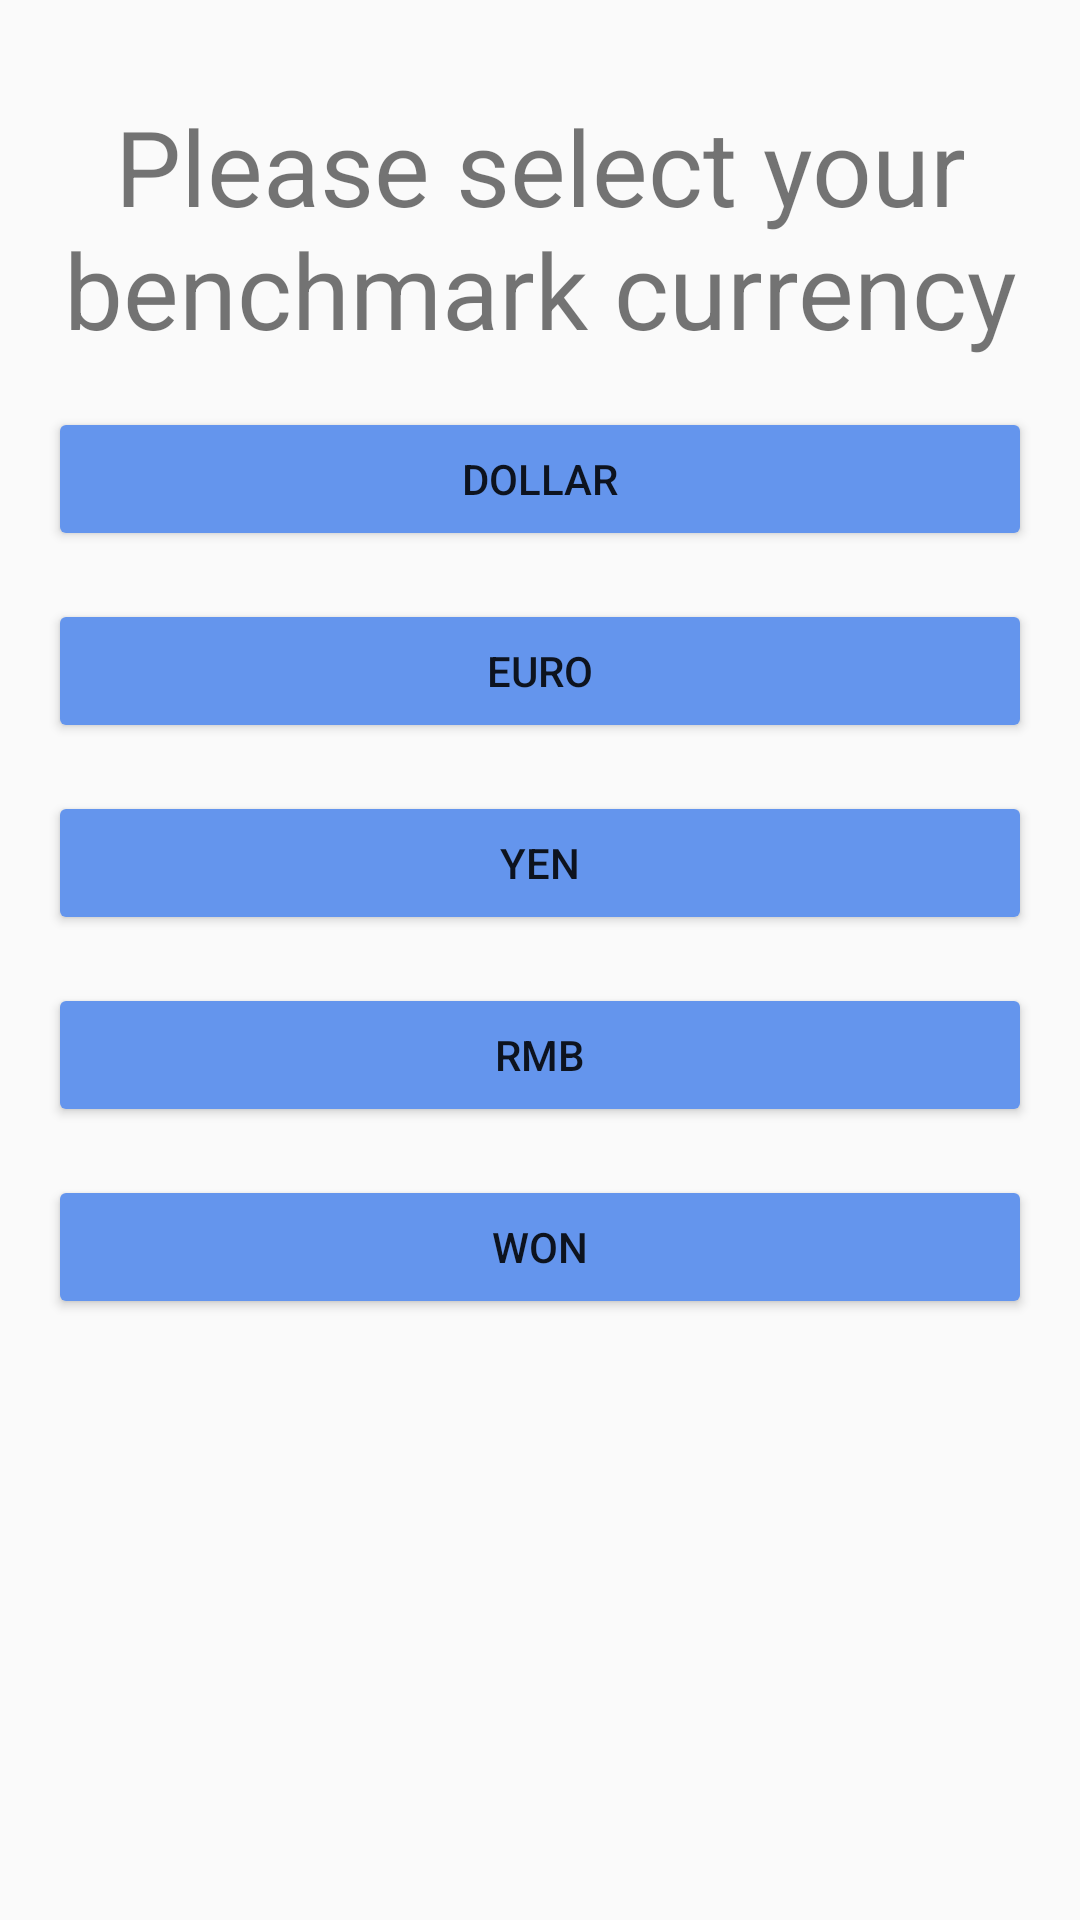

The Android layout XML behind this screen, and the referenced resources:
<!-- AndroidManifest.xml: application theme AppTheme -->
<!-- res/layout/activity_third_1.xml -->
<?xml version="1.0" encoding="utf-8"?>
<LinearLayout xmlns:android="http://schemas.android.com/apk/res/android"
    xmlns:app="http://schemas.android.com/apk/res-auto"
    xmlns:tools="http://schemas.android.com/tools"
    android:layout_width="match_parent"
    android:layout_height="match_parent"
    android:orientation="vertical"
    android:paddingBottom="16dp"
    android:paddingLeft="16dp"
    android:paddingRight="16dp"
    android:paddingTop="16dp"
    tools:context=".Third_1Activity">

    <TextView
        android:id="@+id/tishi"
        android:text="@string/tishi"
        android:gravity="center"
        android:textSize="35sp"
        android:layout_marginTop="16dp"
        android:layout_marginBottom="16dp"
        android:layout_width="match_parent"
        android:layout_height="wrap_content"/>

    <Button
        android:id="@+id/dollar"
        android:text="@string/dollar"
        android:layout_marginBottom="16dp"
        android:layout_width="match_parent"
        android:layout_height="wrap_content"/>

    <Button
        android:id="@+id/euro"
        android:text="@string/euro"
        android:layout_marginBottom="16dp"
        android:layout_width="match_parent"
        android:layout_height="wrap_content"/>

    <Button
        android:id="@+id/yen"
        android:text="@string/yen"
        android:layout_marginBottom="16dp"
        android:layout_width="match_parent"
        android:layout_height="wrap_content"/>


    <Button
        android:id="@+id/rmb"
        android:text="@string/rmb"
        android:layout_marginBottom="16dp"
        android:layout_width="match_parent"
        android:layout_height="wrap_content"/>

    <Button
        android:id="@+id/won"
        android:text="@string/won"
        android:layout_marginBottom="16dp"
        android:layout_width="match_parent"
        android:layout_height="wrap_content"/>
</LinearLayout>
<!-- resources referenced by this layout -->
<resources>
  <string name="dollar">dollar</string>
  <string name="euro">Euro</string>
  <string name="rmb">RMB</string>
  <string name="tishi">Please select your benchmark currency</string>
  <string name="won">won</string>
  <string name="yen">yen</string>
  <style name="AppTheme" parent="Theme.AppCompat.Light.DarkActionBar">
          
          <item name="colorPrimary">@color/colorPrimary</item>
          <item name="colorPrimaryDark">@color/colorPrimaryDark</item>
          <item name="colorAccent">@color/colorAccent</item>
          <item name="colorButtonNormal">@color/colorBlue</item>
      </style>
  <color name="colorPrimary">#008577</color>
  <color name="colorPrimaryDark">#00574B</color>
  <color name="colorAccent">#D81B60</color>
  <color name="colorBlue">#6495ED</color>
</resources>
